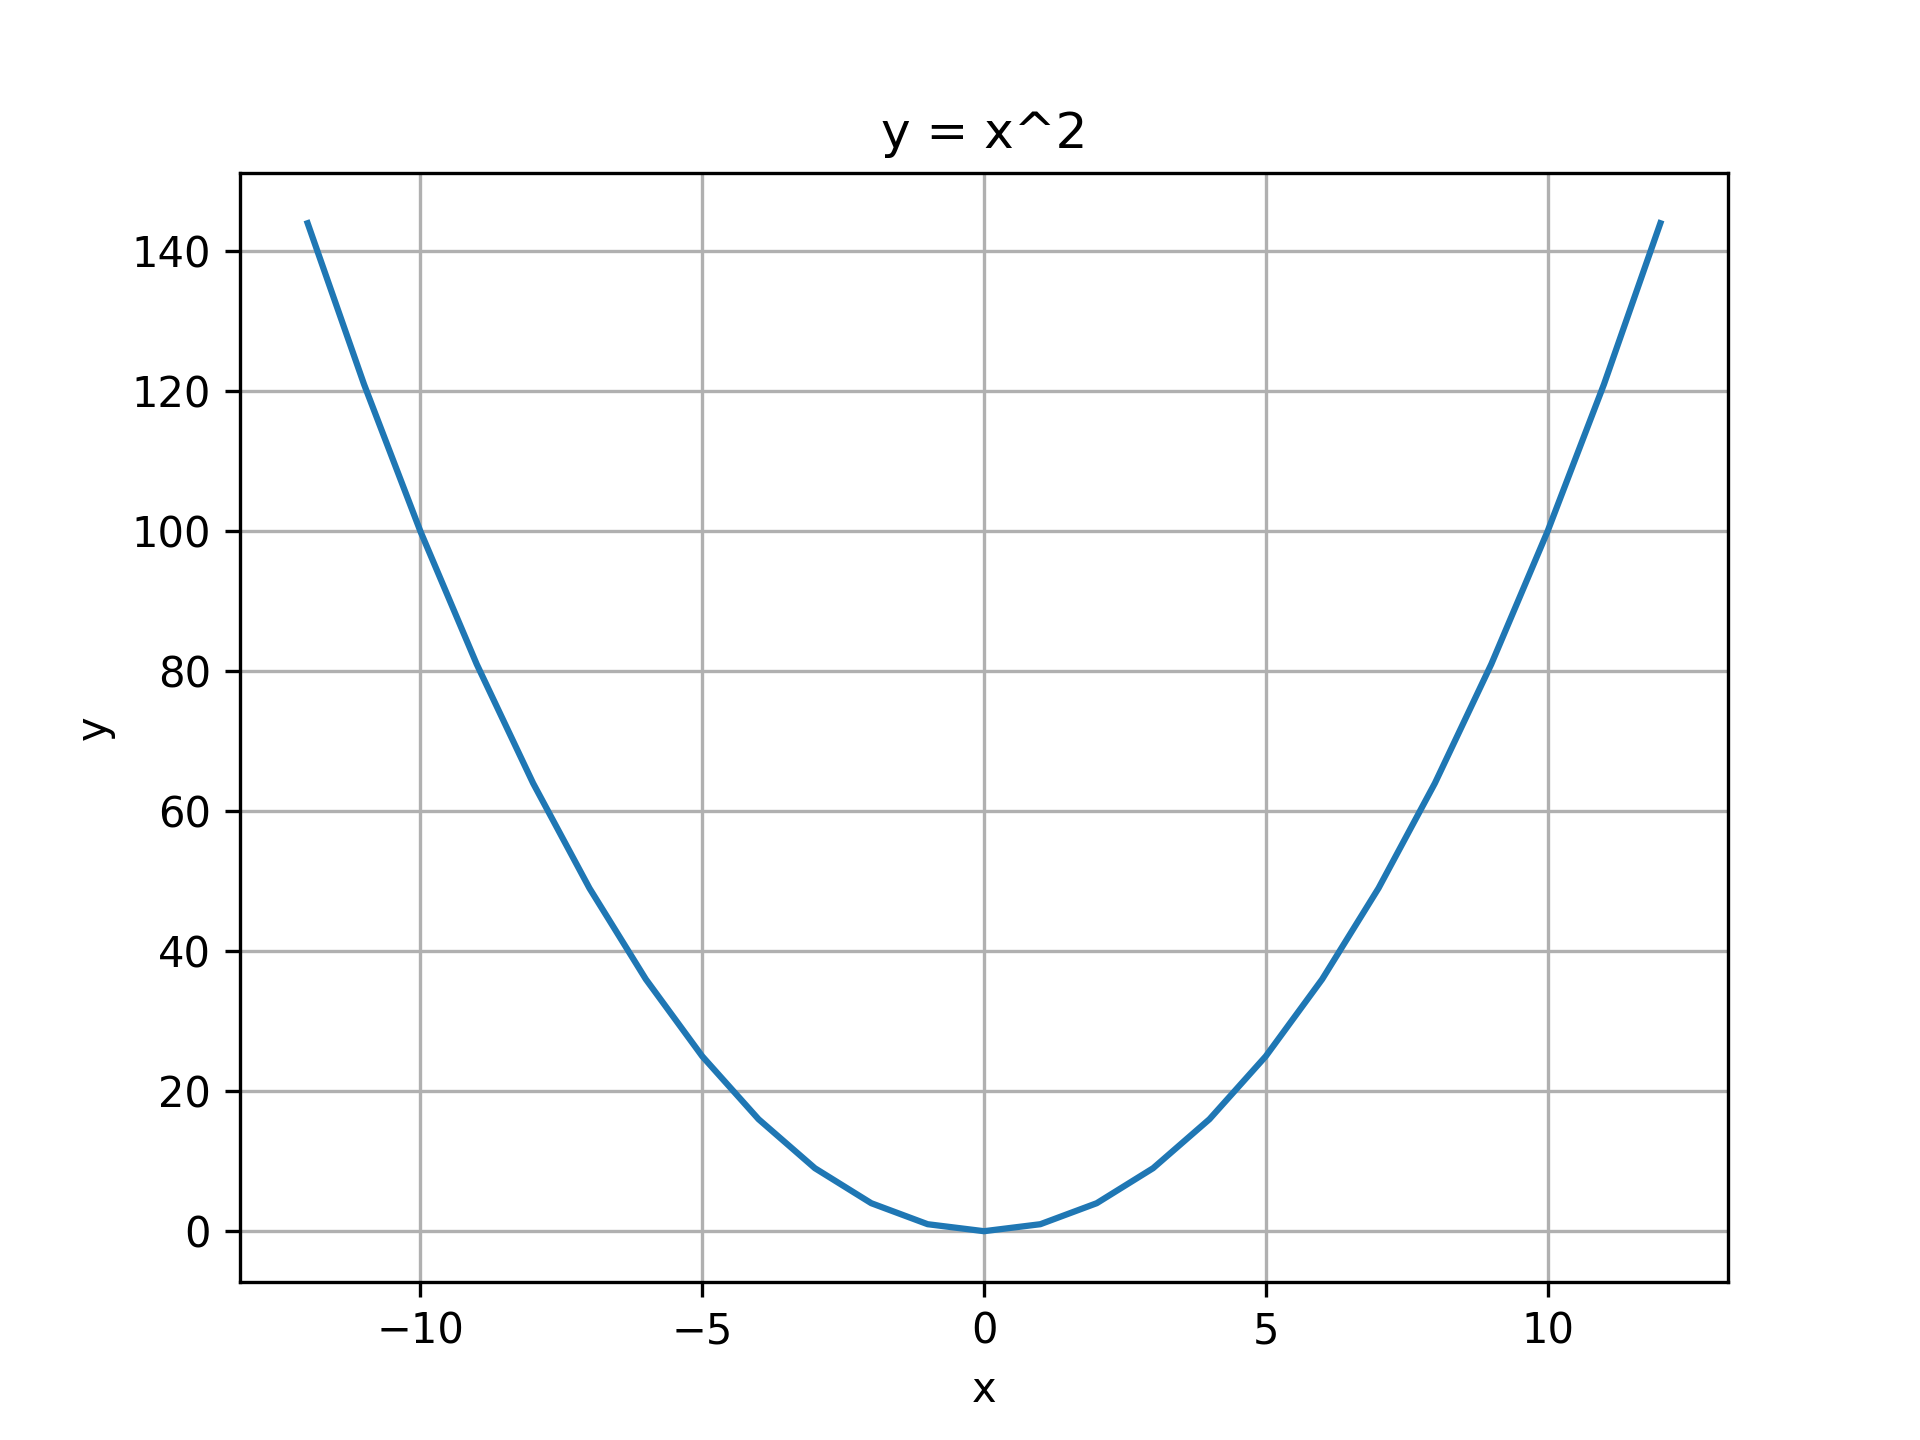

Data behind this chart, as committed beside it:
x, y
-12, 144
-11, 121
-10, 100
-9, 81
-8, 64
-7, 49
-6, 36
-5, 25
-4, 16
-3, 9
-2, 4
-1, 1
0, 0
1, 1
2, 4
3, 9
4, 16
5, 25
6, 36
7, 49
8, 64
9, 81
10, 100
11, 121
12, 144
